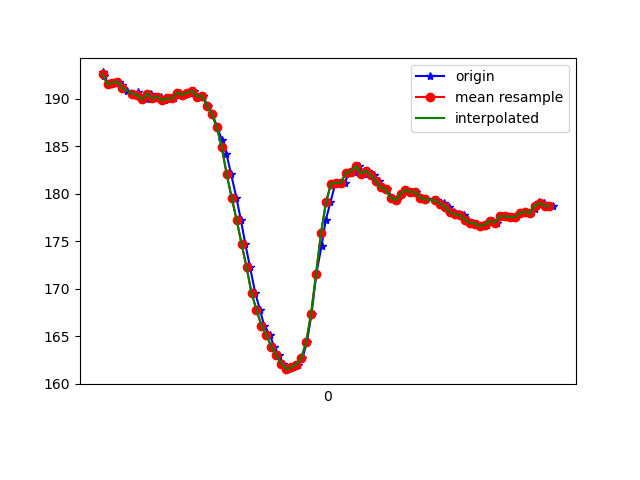

The data file committed next to this chart (first rows):
1617848478900, 544122519748171, 192.77344, -263.67188, -78.32031
1617848478907, 544122537053750, 192.4, -264.1, -79.39
1617848478923, 544122555946437, 191.5, -264.3, -79.88
1617848478944, 544122575022252, 191.7, -264.5, -78.81
1617848478965, 544122594098067, 191.8, -264.6, -79.39
1617848478980, 544122613173882, 191.4, -264.6, -79.59
1617848478999, 544122632493867, 190.8, -265.2, -79.39
1617848479021, 544122651203426, 190.5, -264.8, -78.52
1617848479041, 544122670920189, 190.7, -265.3, -80.08
1617848479058, 544122689538184, 190, -264.6, -79.59
1617848479078, 544122708552956, 189.9, -264.6, -79.59
1617848479095, 544122727567729, 190.5, -264.5, -80.18
1617848479117, 544122746796150, 190, -265.2, -79.39
1617848479134, 544122765688837, 190.2, -264.8, -79.59
1617848479151, 544122784734131, 189.8, -264.9, -79.49
1617848479170, 544122803779424, 190, -266, -79.88
1617848479189, 544122822824718, 190, -267.1, -79.79
1617848479213, 544122841961576, 190.6, -268.2, -79.59
1617848479229, 544122860976348, 190.4, -267.8, -79.88
1617848479251, 544122880021642, 190.6, -267.4, -79.59
1617848479267, 544122899066935, 190.8, -264, -79.49
1617848479285, 544122918081707, 190.2, -260.2, -78.81
1617848479304, 544122937127001, 190.3, -256.4, -77.83
1617848479323, 544122956172295, 189.3, -252, -75.98
1617848479342, 544122975156546, 188.4, -246.8, -73.14
1617848479362, 544122994262882, 187, -242, -70.7
1617848479381, 544123013277654, 185.6, -237.4, -66.99
1617848479399, 544123032353469, 184.2, -232.3, -62.4
1617848479418, 544123051490327, 182, -227.9, -55.76
1617848479439, 544123070599150, 179.6, -224.9, -51.17
1617848479457, 544123089644443, 177.2, -223, -45.02
1617848479475, 544123108689737, 174.7, -221.9, -38.48
1617848479494, 544123127735031, 172.3, -222.5, -34.67
1617848479515, 544123146780324, 169.5, -222.6, -30.18
1617848479534, 544123165856139, 167.8, -223.5, -28.03
1617848479551, 544123184901433, 166.1, -223.8, -26.56
1617848479574, 544123203916205, 165.1, -224.3, -24.51
1617848479591, 544123222900456, 163.9, -224.7, -22.85
1617848479610, 544123242006792, 163, -225.4, -22.17
1617848479628, 544123260991043, 162.1, -226.2, -22.46
1617848479647, 544123280036337, 161.5, -226.3, -24.02
1617848479667, 544123299081630, 161.7, -226, -26.56
1617848479686, 544123318096403, 162, -225.4, -29.3
1617848479705, 544123337080654, 162.7, -225.5, -32.91
1617848479723, 544123356125947, 164.4, -225.5, -37.01
1617848479742, 544123375140720, 167.4, -224.8, -39.84
1617848479761, 544123394216535, 171.6, -225.6, -45.02
1617848479782, 544123413261828, 174.5, -225.1, -48.73
1617848479799, 544123432337643, 177.2, -227.5, -52.25
1617848479818, 544123451443979, 179.1, -227.9, -55.76
1617848479837, 544123470519794, 181.1, -228.9, -57.32
1617848479856, 544123489504045, 181.2, -227.8, -56.74
1617848479875, 544123508549339, 181.2, -228.7, -56.54
1617848479894, 544123527564111, 182.2, -228.5, -56.84
1617848479914, 544123546609405, 182.3, -228.7, -57.91
1617848479932, 544123565654698, 182.9, -229.8, -58.59
1617848479951, 544123584699992, 182.1, -231.3, -60.45
1617848479970, 544123603775807, 182.4, -233.2, -63.57
1617848479995, 544123622851622, 181.9, -236.8, -66.21
1617848480015, 544123642110565, 181.3, -240.9, -69.73
1617848480028, 544123661308465, 180.7, -247.2, -74.22
... 35 more rows
